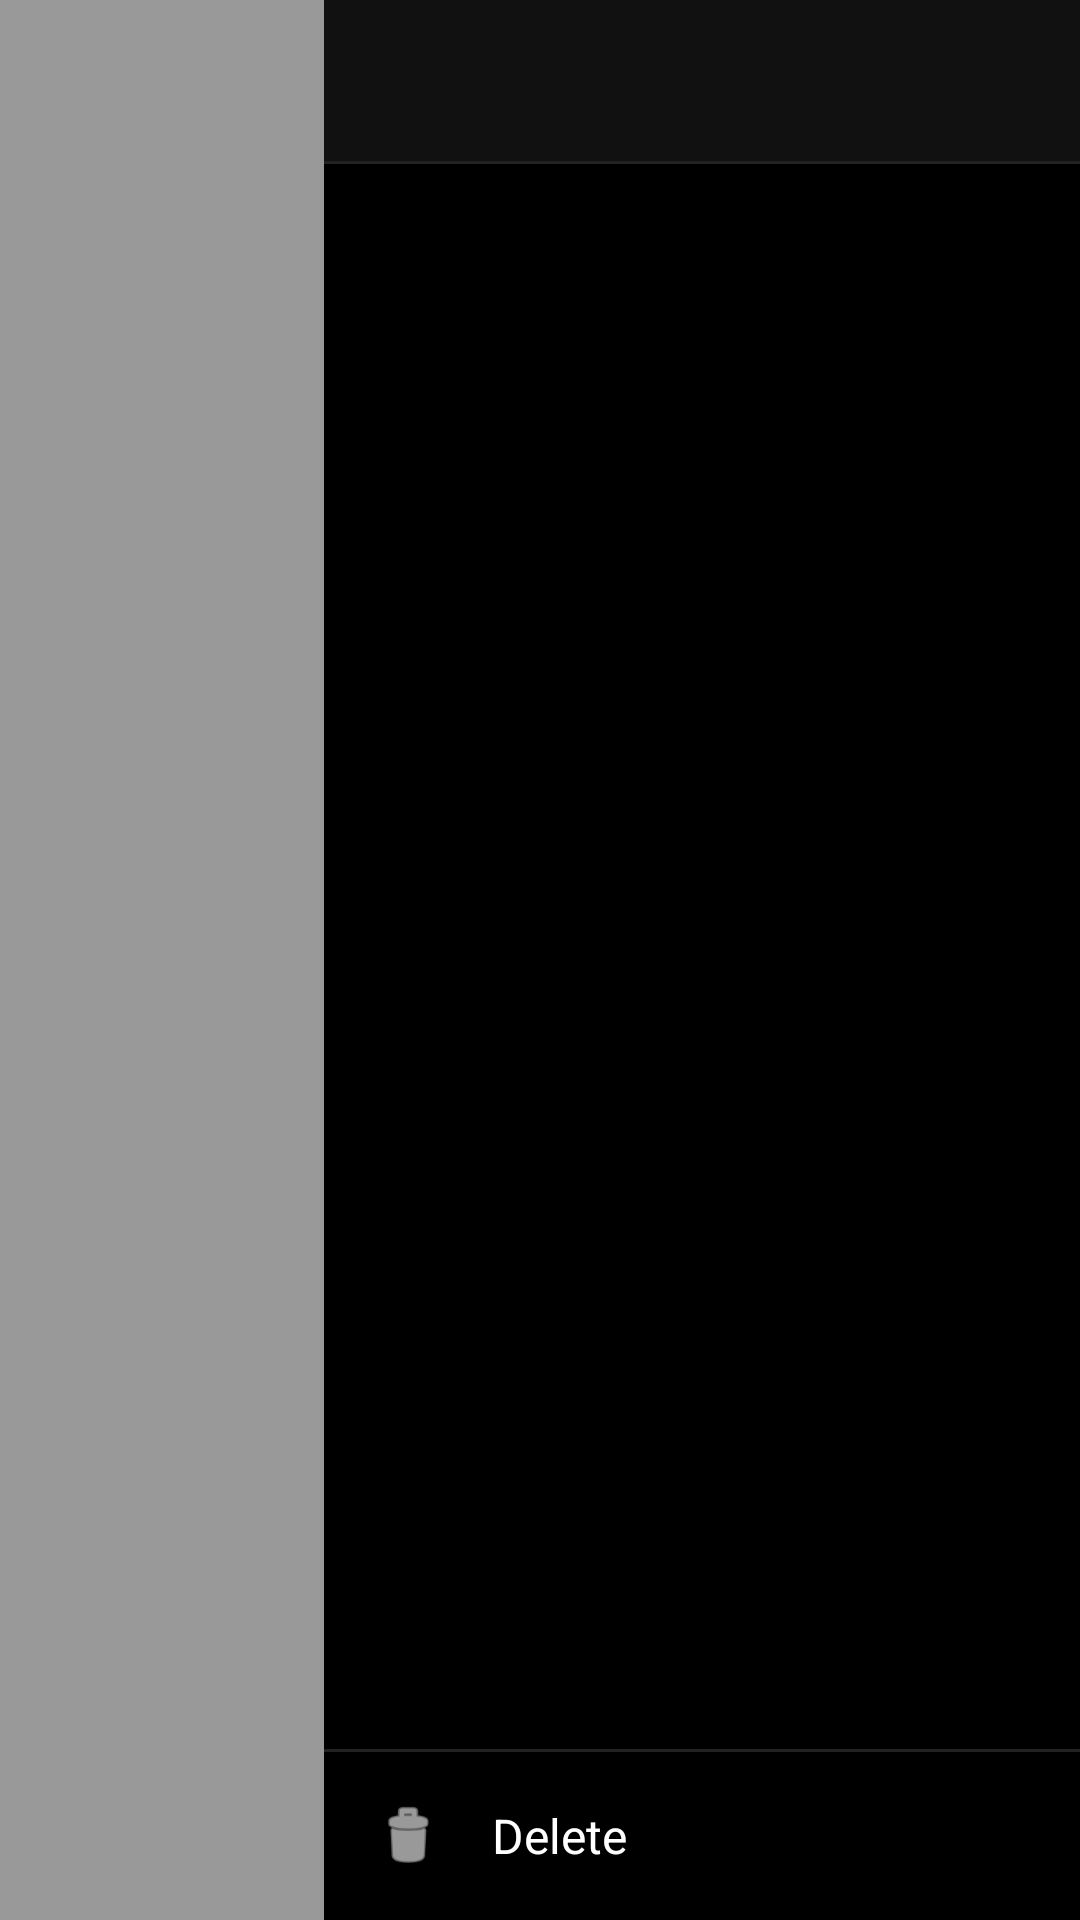

Here is an Android app screen rendered from its layout file. Give the layout XML and the strings, colors and styles it references.
<!-- AndroidManifest.xml: application theme Theme.BuJo -->
<!-- res/layout/dialog_bb10_context_sidebar.xml -->
<?xml version="1.0" encoding="utf-8"?>
<LinearLayout xmlns:android="http://schemas.android.com/apk/res/android"
    xmlns:app="http://schemas.android.com/apk/res-auto"
    android:layout_width="match_parent"
    android:layout_height="match_parent"
    android:orientation="horizontal">

    
    <View
        android:id="@+id/sidebar_dim_scrim"
        android:layout_width="0dp"
        android:layout_height="match_parent"
        android:layout_weight="0.3"
        android:background="@color/bb10_sidebar_scrim"
        android:clickable="true"
        android:focusable="true" />

    
    <RelativeLayout
        android:layout_width="0dp"
        android:layout_height="match_parent"
        android:layout_weight="0.7"
        android:background="@color/bb10_sidebar_dark_bg">

        
        <LinearLayout
            android:id="@+id/sidebar_top_section"
            android:layout_width="match_parent"
            android:layout_height="wrap_content"
            android:layout_alignParentTop="true"
            android:padding="16dp"
            android:background="@color/bb10_sidebar_header_bg">

            <TextView
                android:id="@+id/sidebar_task_title"
                android:layout_width="match_parent"
                android:layout_height="wrap_content"
                android:textColor="@color/bb10_sidebar_on_background"
                android:textSize="16sp"
                android:textStyle="bold"
                android:maxLines="2"
                android:ellipsize="end" />
        </LinearLayout>

        <View
            android:id="@+id/top_divider"
            android:layout_width="match_parent"
            android:layout_height="1dp"
            android:layout_below="@id/sidebar_top_section"
            android:background="@color/bb10_sidebar_divider" />

        
        <LinearLayout
            android:id="@+id/sidebar_bottom_delete"
            android:layout_width="match_parent"
            android:layout_height="56dp"
            android:layout_alignParentBottom="true"
            android:orientation="horizontal"
            android:gravity="center_vertical"
            android:paddingStart="16dp"
            android:paddingEnd="16dp"
            android:background="?android:attr/selectableItemBackground"
            android:clickable="true"
            android:focusable="true">

            <ImageView
                android:layout_width="24dp"
                android:layout_height="24dp"
                android:src="@android:drawable/ic_menu_delete"
                app:tint="@color/bb10_sidebar_on_background"  android:contentDescription="@null" android:importantForAccessibility="no" />

            <TextView
                android:layout_width="wrap_content"
                android:layout_height="wrap_content"
                android:layout_marginStart="16dp"
                android:text="@string/ui_delete_f6fdbe"
                android:textColor="@color/bb10_sidebar_on_background"
                android:textSize="16sp" />
        </LinearLayout>

        <View
            android:id="@+id/bottom_divider"
            android:layout_width="match_parent"
            android:layout_height="1dp"
            android:layout_above="@id/sidebar_bottom_delete"
            android:background="@color/bb10_sidebar_divider" />

        
        <RelativeLayout
            android:layout_width="match_parent"
            android:layout_height="match_parent"
            android:layout_below="@id/top_divider"
            android:layout_above="@id/bottom_divider">

            <ListView
                android:id="@+id/lv_sidebar_options"
                android:layout_width="match_parent"
                android:layout_height="wrap_content"
                android:layout_centerVertical="true"
                android:divider="@color/bb10_sidebar_divider"
                android:dividerHeight="1dp" />
        </RelativeLayout>

    </RelativeLayout>
</LinearLayout>
<!-- resources referenced by this layout -->
<resources>
  <color name="bb10_sidebar_dark_bg">#000000</color>
  <color name="bb10_sidebar_divider">#222222</color>
  <color name="bb10_sidebar_header_bg">#111111</color>
  <color name="bb10_sidebar_on_background">#FFFFFFFF</color>
  <color name="bb10_sidebar_scrim">#60000000</color>
  <string name="ui_delete_f6fdbe" formatted="false">Delete</string>
  <style name="Theme.BuJo" parent="Theme.AppCompat.DayNight.NoActionBar">
          <item name="colorPrimary">@color/black</item>
          <item name="colorPrimaryDark">@color/black</item>
          <item name="colorAccent">@color/black</item>
  
          
          <item name="android:windowBackground">@color/bujo_background</item>
      </style>
  <color name="black">#FF000000</color>
  <color name="bujo_background">#F4F4F4</color>
</resources>
